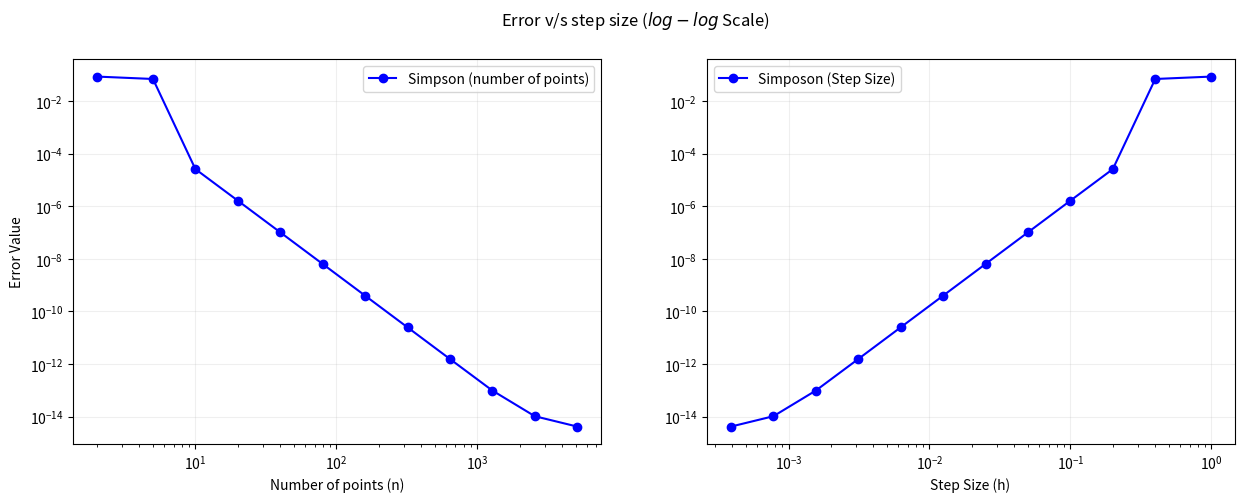
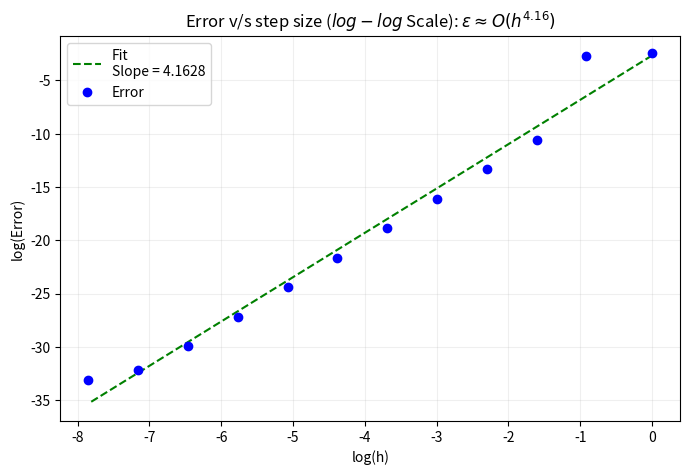

Write Python code to recreate these figures, in order.
import numpy as np
from math import erf
from scipy.optimize import curve_fit
import matplotlib.pyplot as plt

# defing functions for integration

# defing the function to integrate


def fs(x):
    return np.exp(-x**2)

# simpson numerical integration


def simpson(f, a, b, n):
    """
    Simpson numerical integration
    Parameters
    ----------
    f : function to integrate
    a : lower limit of integration
    b : upper limit of integration
    n : number of points to use
    """

    h = (b-a)/n  # getting the step size
    # creating the array of x values
    x = np.linspace(a, b, n+1)
    # getting functional values
    y = f(x)
    # initializing the sum
    s = y[0]+y[-1]   # sum of first and last values
    for i in range(1, n):
        if i % 2 == 0:
            s += 2*y[i]
        else:
            s += + 4*y[i]
    s = s*h/3  # multiplying by the step size weight
    return h, s


# array of step sizes
n = np.array([2, 5, 10, 20, 40, 80, 160, 320, 640, 1280, 2560, 5120])

# array of simson sums and step sizes
s = np.zeros(len(n))
h = np.zeros(len(n))

# exact value of the integral = sqrt(pi)*erf(1)
exact = np.sqrt(np.pi)*erf(1)

# looping over the step sizes
for i in range(len(n)):
    h[i], s[i] = simpson(fs, -1, 1, int(n[i]))

fig, ax = plt.subplots(1, 2, figsize=(15, 5), dpi=100)
# plotting the error values with log scaling of the x-axis
ax[0].plot(n, np.abs(exact-s), 'o-', c='b', label='Simpson (number of points)')
ax[1].plot(h, np.abs(exact-s), 'o-', c='b', label='Simposon (Step Size)')
ax[0].set_xscale('log')
ax[1].set_xscale('log')
ax[0].set_yscale('log')
ax[1].set_yscale('log')

# formatting the output
ax[0].legend()
ax[1].legend()
ax[0].grid(alpha=0.2)
ax[1].grid(alpha=0.2)
ax[0].set_xlabel('Number of points (n)')
ax[1].set_xlabel('Step Size (h) ')
ax[0].set_ylabel('Error Value')
fig.suptitle('Error v/s step size ($log-log$ Scale)')
#plt.savefig('WS2_1_error.jpg', bbox_inches='tight', dpi=200)

# curve fitting
###############################################################################


def e_fit(x, a, b):
    return a*x + b


# converting the error and the step size to log
# error is taken to be the log of absolute value of the error
y_fit = np.log(np.abs((exact-s)))
x_fit = np.log(h)

# doing the fit
popt, pcov = curve_fit(e_fit, x_fit, y_fit)

# plotting the fit
plt.figure(figsize=(8, 5), dpi=100)
plt.plot(x_fit, e_fit(x_fit, *popt), 'g--',
         label='Fit\nSlope = %2.4f' % popt[0])
plt.plot(x_fit, y_fit, 'o', c='b', label='Error')
plt.legend()
plt.grid(alpha=0.2)
plt.xlabel('log(h)')
plt.ylabel('log(Error)')
plt.title(
    'Error v/s step size ($log-log$ Scale): $\\epsilon\\approx O(h^{%2.2f})$' % popt[0])
#plt.savefig('WS2_1_errorfitted.jpg', bbox_inches='tight', dpi=200)
plt.show()
